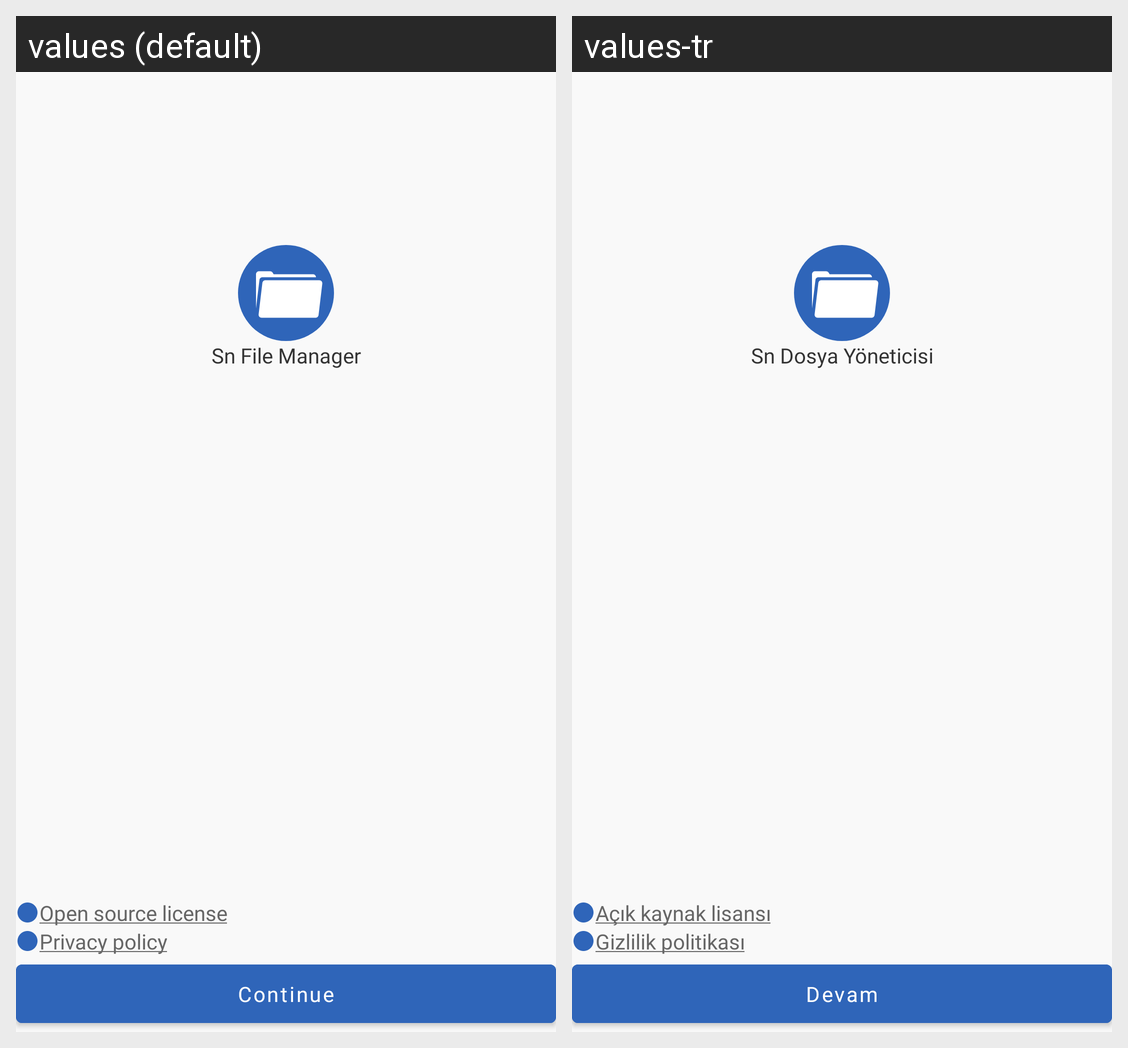

Here is an Android app screen in its default locale and in the app's own translations. Write out the translated-string differences for the strings that appear on this screen.
Android screen res/layout/fragment_start.xml rendered under 2 locales, left to right: values (default), values-tr. Device: Nexus 5 (rendered at 1080×1920; each locale shown at half size, 540×960, under a caption strip naming it); theme Theme.SnFileManager.
Strings drawn on this screen, with the default value and each locale's value (text and hints the layout hard-codes, and strings that could not be matched under every locale, appear in the picture but are not listed):

app_name
  values: Sn File Manager
  values-tr: Sn Dosya Yöneticisi

open_source_license
  values: Open source license
  values-tr: Açık kaynak lisansı

privacy_policy
  values: Privacy policy
  values-tr: Gizlilik politikası

continue_key
  values: Continue
  values-tr: Devam
